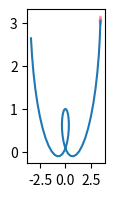

This figure's Python source:
#!/usr/bin/python3
import sys
import math
import numpy as np
import scipy
import matplotlib.pyplot as plt
from matplotlib.patches import Circle
from  scipy.optimize import leastsq

if sys.argv[0] == "":
    plt.ion()

class Runway():
    def __init__(self, fx, derx, fy, dery, prange):
        self.fx = fx
        self.derx = derx
        self.fy = fy
        self.dery = dery
        self.prange = prange
        self.genpath()

    def genpath(self):
        x = [ self.fx(p) for p in self.prange ]
        y = [ self.fy(p) for p in self.prange ]
        self.path = (x,y)

    def plot(self, axes):
        axes.plot(*self.path)

    def tanvector(self, p):
        vect = np.array([self.derx(p), self.dery(p)])
        return vect/np.linalg.norm(vect)


class Phyobj():
    def __init__(self, mass, ke):
        self.mass = mass
        self.ke = ke

class Ball(Circle, Phyobj):
    def __init__(self, mass = 1, ke = 1, xy = 1, radius = 0.1, **kw):
        Phyobj.__init__(self, mass, ke)
        Circle.__init__(self, xy, radius, **kw)
    def getpos(self):
        return self.center
    def setpos(self, xy):
        self.center = xy

class System():
    def __init__(self, obj, runway, init_ke):
        self.obj = obj
        self.runway = runway
        self.init_ke = init_ke
        self.init_y = self.runway.path[1][0]
        self.obj.setpos((self.runway.path[0][0], self.runway.path[1][0]))
        self.p = self.runway.prange[0]
    def ke(self):
        "ke is kinetic energy"
        return self.init_ke + self.obj.mass * 10 * (self.init_y - self.obj.center[1])
    def speed(self):
        return math.sqrt(2 * self.ke()/self.obj.mass)
    def plot(self, axes):
        self.runway.plot(axes)
        axes.add_patch(self.obj)
    def vectdistance(self, p, pos):
        return (self.runway.fx(p) - pos[0], self.runway.fy(p) - pos[1])
    def step(self, dt):
        estimatepos = (self.obj.getpos() +
                       self.runway.tanvector(self.p) * self.speed() * dt)
        res = scipy.optimize.leastsq(
                lambda p: self.vectdistance(p[0], estimatepos),
                [self.p])
        self.p = res[0][0]
        self.obj.setpos((self.runway.fx(self.p),
                         self.runway.fy(self.p)))
        if hasattr(self.obj, "custom_animate"):
            self.obj.custom_animate()
        return self.obj

fig = plt.figure(figsize=(1,2))
ax = fig.add_subplot(111) 

myrunway = Runway(
    lambda p: -p/2 + math.sin(p),
    lambda p: -0.5+ math.cos(p),
    lambda p: (p**2)/9 +math.cos(p),
    lambda p: 2*p/9 - math.sin(p),
    np.arange(-5, 5, 0.2))
cir = Ball(color="#ff9197")

# we must have some initial energy, otherwise it won't move, because there is
# no concept of force in this system
mysystem = System(cir, myrunway, 0.03)
mysystem.plot(ax)
"""
dt = 0.01
def animate(i):
    mysystem.step(dt)
anim = animation.FuncAnimation(fig, animate, init_func=init,
                                       frames=200, interval=20, blit=True)
plt.draw()
"""
